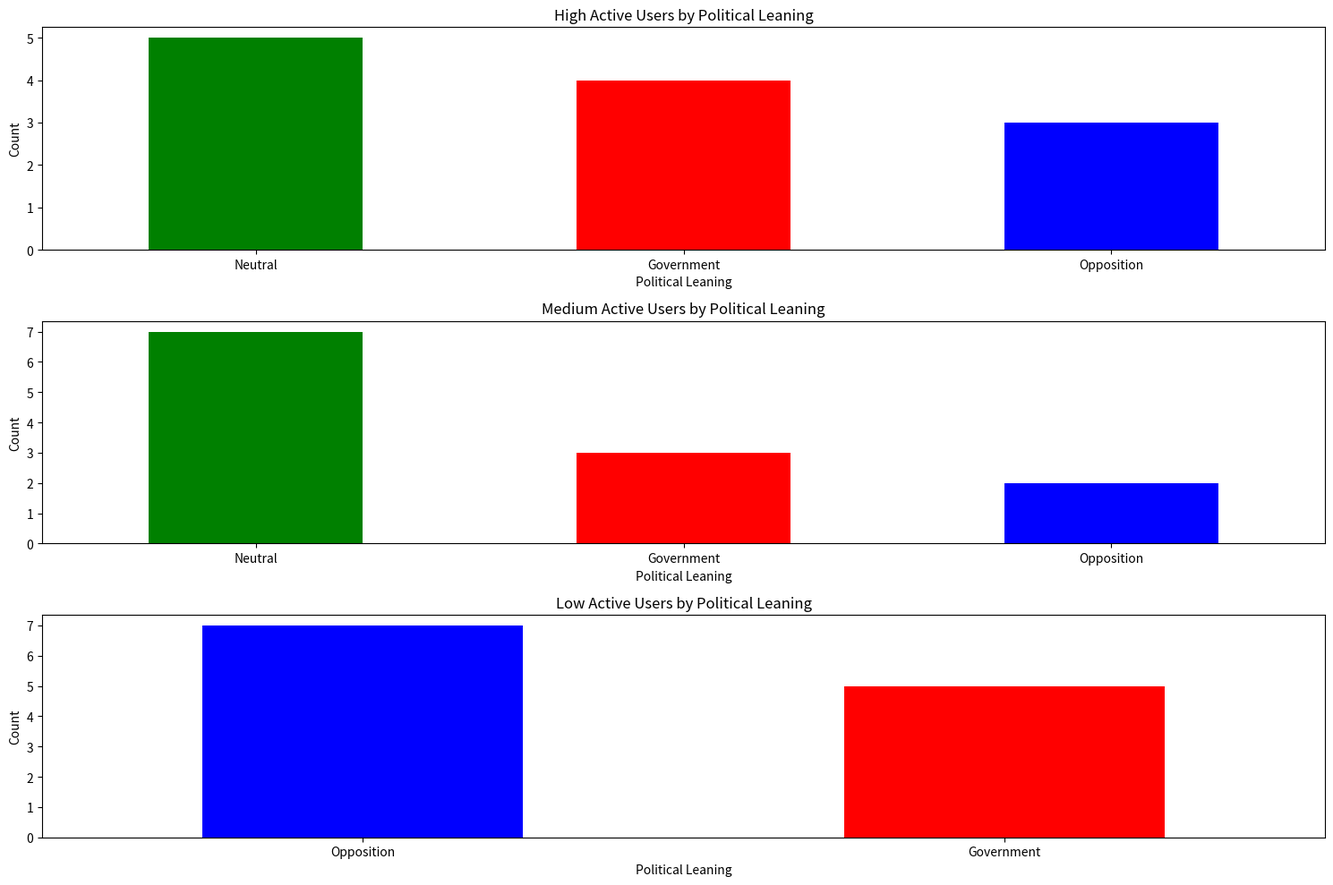
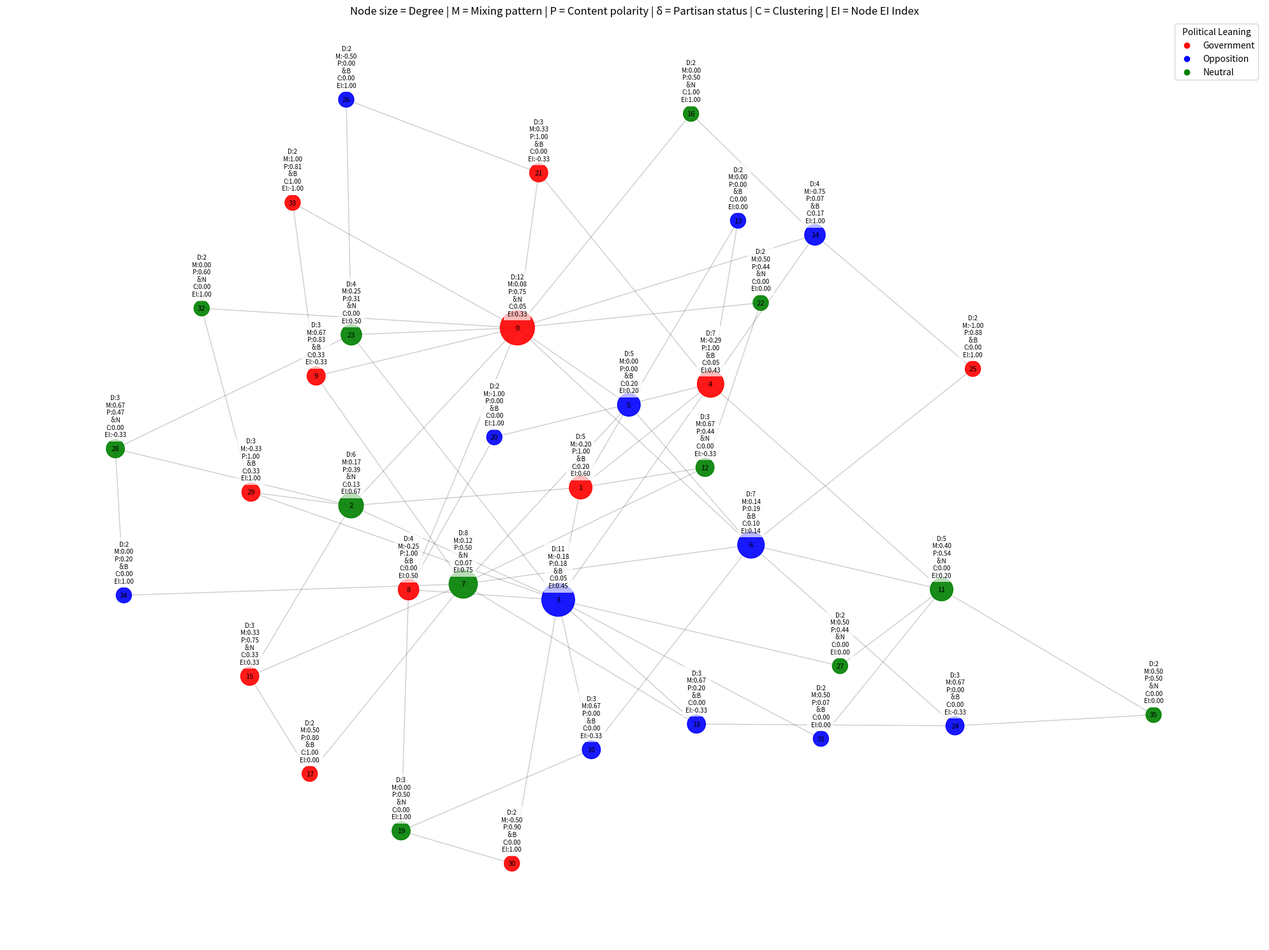

Python code for these plots, in order:

import pandas as pd
import random
import numpy as np
import networkx as nx
import matplotlib.pyplot as plt
import textwrap
from collections import defaultdict

# Constants
NUM_USERS = 36
LOCATIONS = ["India"]
MACRO_TOPICS = ["Politics", "Sports", "Entertainment", "Technology"]
MICRO_TOPICS = ["Politics", "Sports", "Entertainment", "Technology"]
POLITICAL_LEANINGS = ["Government", "Opposition", "Neutral"]
ACTIVITY_LEVELS = ["Low Active", "Medium Active", "High Active"]
TWEET_POLARITY_VALUES = {"Government": 1, "Opposition": 0, "Neutral": 0.5}
ECHO_THRESHOLD = 0.3  # Clustering coefficient threshold

# Helper Functions
def assign_activity_level():
    return random.choice(ACTIVITY_LEVELS)

def generate_tweet_polarities(political_leaning, num_tweets):
    if political_leaning == "Government":
        gov_percent = random.uniform(0.7, 1.0)
        neutral_percent = random.uniform(0, 1 - gov_percent)
        opp_percent = 1 - gov_percent - neutral_percent
    elif political_leaning == "Opposition":
        opp_percent = random.uniform(0.7, 1.0)
        neutral_percent = random.uniform(0, 1 - opp_percent)
        gov_percent = 1 - opp_percent - neutral_percent
    else:
        neutral_percent = random.uniform(0.6, 1.0)
        gov_percent = random.uniform(0, 1 - neutral_percent)
        opp_percent = 1 - neutral_percent - gov_percent

    num_gov = int(round(gov_percent * num_tweets))
    num_opp = int(round(opp_percent * num_tweets))
    num_neutral = num_tweets - num_gov - num_opp

    tweet_polarities = (
        [TWEET_POLARITY_VALUES["Government"]] * num_gov +
        [TWEET_POLARITY_VALUES["Opposition"]] * num_opp +
        [TWEET_POLARITY_VALUES["Neutral"]] * num_neutral
    )
    random.shuffle(tweet_polarities)
    return tweet_polarities

def calculate_content_polarity(tweet_polarities):
    return np.mean(tweet_polarities)

def calculate_content_variance(tweet_polarities):
    return np.var(tweet_polarities)

def is_delta_partisan(content_polarity, delta=0.2):
    if content_polarity <= delta:
        return "Biased (Opposition)"
    elif content_polarity >= 1 - delta:
        return "Biased (Government)"
    else:
        return "Not Biased"

# Network Generation
def generate_scale_free_network(n_users, m=2, p=0.0):
    return nx.powerlaw_cluster_graph(n_users, m=m, p=p, seed=42)

def assign_political_leanings_by_degree(G):
    degrees = sorted(G.degree(), key=lambda x: -x[1])  # Sort by degree (high to low)
    leanings_cycle = [  "Government","Opposition","Neutral"]
    
    for i, (node, degree) in enumerate(degrees):
        leaning = leanings_cycle[i % 3]
        G.nodes[node]["Political Leaning"] = leaning
        G.nodes[node]["Degree"] = degree
    
    return G

# User Data Generation
def generate_user_data(G):
    data = []
    activity_levels_pool = ACTIVITY_LEVELS * (NUM_USERS // 3)
    random.shuffle(activity_levels_pool)

    for node in G.nodes():
        location = random.choice(LOCATIONS)
        political_leaning = G.nodes[node]["Political Leaning"]
        activity_level = activity_levels_pool.pop()
        degree = G.nodes[node]["Degree"]

        if activity_level == "Low Active":
            num_tweets = random.randint(1, 5)
        elif activity_level == "Medium Active":
            num_tweets = random.randint(6, 10)
        else:
            num_tweets = random.randint(11, 20)

        tweet_polarities = generate_tweet_polarities(political_leaning, num_tweets)
        content_polarity = calculate_content_polarity(tweet_polarities)
        content_variance = calculate_content_variance(tweet_polarities)
        delta_partisan_status = is_delta_partisan(content_polarity)

        macro_topic = random.choice(MACRO_TOPICS)
        micro_topic = random.choice([t for t in MICRO_TOPICS if t != macro_topic])

        data.append({
            "User ID": f"U{node + 1}",
            "Location": location,
            "Political Leaning": political_leaning,
            "Activity Level": activity_level,
            "Degree": degree,
            "Macro Topic": macro_topic,
            "Micro Topic": micro_topic,
            "Number of Tweets": num_tweets,
            "Content Polarity": content_polarity,
            "Content Variance": content_variance,
            "δ-Partisan (δ=0.2)": delta_partisan_status
        })

    return pd.DataFrame(data)

def create_graph(G, user_data):
    for idx, row in user_data.iterrows():
        node = int(row["User ID"][1:]) - 1
        for col in user_data.columns:
            if col != "User ID":
                G.nodes[node][col] = row[col]
    return G

# Analysis Functions
def calculate_mixing_patterns(G):
    mixing = {}
    for node in G.nodes():
        neighbors = list(G.neighbors(node))
        if not neighbors:
            mixing[node] = 0
            continue
        node_leaning = G.nodes[node]['Political Leaning']
        total_score = 0
        for n in neighbors:
            neighbor_leaning = G.nodes[n]['Political Leaning']
            if neighbor_leaning == node_leaning:
                total_score += 1
            elif (node_leaning == "Government" and neighbor_leaning == "Opposition") or \
                 (node_leaning == "Opposition" and neighbor_leaning == "Government"):
                total_score -= 1
        mixing[node] = total_score / len(neighbors) if neighbors else 0
    return mixing

def calculate_ei_index(G):
    """Calculate the EI index for the entire network."""
    inter_group_edges = 0
    intra_group_edges = 0
    
    for u, v in G.edges():
        if G.nodes[u]['Political Leaning'] != G.nodes[v]['Political Leaning']:
            inter_group_edges += 1
        else:
            intra_group_edges += 1
    
    total_edges = inter_group_edges + intra_group_edges
    if total_edges == 0:
        return {'EI Index': 0, 'Inter-group Edges': 0, 'Intra-group Edges': 0}
    
    ei_index = (inter_group_edges - intra_group_edges) / total_edges
    return {'EI Index': ei_index, 'Inter-group Edges': inter_group_edges, 'Intra-group Edges': intra_group_edges}

def calculate_group_ei_indices(G):
    """Calculate EI indices for each political group."""
    groups = list(set(nx.get_node_attributes(G, 'Political Leaning').values()))
    ei_results = {}
    
    for group in groups:
        group_nodes = [n for n in G.nodes if G.nodes[n]['Political Leaning'] == group]
        other_nodes = [n for n in G.nodes if G.nodes[n]['Political Leaning'] != group]
        
        # Count edges within group and between group and others
        intra_edges = 0
        inter_edges = 0
        
        for node in group_nodes:
            for neighbor in G.neighbors(node):
                if G.nodes[neighbor]['Political Leaning'] == group:
                    intra_edges += 1
                else:
                    inter_edges += 1
        
        # Each edge is counted twice (once from each node)
        intra_edges = intra_edges // 2
        total_edges = intra_edges + inter_edges
        
        if total_edges == 0:
            ei_results[group] = {
                'EI Index': 0,
                'Inter-group Edges': 0,
                'Intra-group Edges': 0,
                'Total Edges': 0
            }
        else:
            ei_index = (inter_edges - intra_edges) / total_edges
            ei_results[group] = {
                'EI Index': ei_index,
                'Inter-group Edges': inter_edges,
                'Intra-group Edges': intra_edges,
                'Total Edges': total_edges
            }
    
    return ei_results

def calculate_node_ei_index(G):
    """Calculate EI index for each individual node."""
    node_ei = {}
    
    for node in G.nodes():
        neighbors = list(G.neighbors(node))
        if not neighbors:
            node_ei[node] = 0
            continue
            
        same_group = 0
        diff_group = 0
        node_group = G.nodes[node]['Political Leaning']
        
        for neighbor in neighbors:
            if G.nodes[neighbor]['Political Leaning'] == node_group:
                same_group += 1
            else:
                diff_group += 1
                
        total = same_group + diff_group
        if total == 0:
            node_ei[node] = 0
        else:
            node_ei[node] = (diff_group - same_group) / total
    
    return node_ei

def identify_echo_chambers(G, threshold=ECHO_THRESHOLD):
    clustering = nx.clustering(G)
    nx.set_node_attributes(G, clustering, 'Clustering Coefficient')
    echo_chambers = {}
    for node in G.nodes():
        partisan = G.nodes[node]['δ-Partisan (δ=0.2)']
        if partisan and clustering[node] >= threshold:
            echo_chambers[node] = True
        else:
            echo_chambers[node] = False
    nx.set_node_attributes(G, echo_chambers, 'In Echo Chamber')
    return clustering, echo_chambers

def print_wrapped(text, width=120):
    wrapped_text = textwrap.fill(text, width=width)
    print(wrapped_text)

# Main Execution
G = generate_scale_free_network(NUM_USERS, m=2, p=0.0)
G = assign_political_leanings_by_degree(G)
df = generate_user_data(G)
G = create_graph(G, df)

mixing_patterns = calculate_mixing_patterns(G)
nx.set_node_attributes(G, mixing_patterns, 'Mixing Pattern')
df['Mixing Pattern'] = [mixing_patterns[i] for i in range(len(df))]

node_ei_indices = calculate_node_ei_index(G)
nx.set_node_attributes(G, node_ei_indices, 'Node EI Index')
df['Node EI Index'] = [node_ei_indices[i] for i in range(len(df))]

ei_results = calculate_ei_index(G)
group_ei_results = calculate_group_ei_indices(G)
clustering_coefficients, echo_chamber_flags = identify_echo_chambers(G)

df['Clustering Coefficient'] = df.index.map(clustering_coefficients)
df['In Echo Chamber'] = df.index.map(echo_chamber_flags)

# Visualization
plt.figure(figsize=(20, 15))
color_map = {"Government": "red", "Opposition": "blue", "Neutral": "green"}
colors = [color_map[G.nodes[node]['Political Leaning']] for node in G.nodes]
pos = nx.spring_layout(G, seed=42)

degrees = [G.nodes[node]['Degree'] for node in G.nodes]
min_degree, max_degree = min(degrees), max(degrees)
sizes = [300 + 1200 * (d - min_degree)/(max_degree - min_degree) for d in degrees]

nx.draw_networkx_nodes(G, pos, node_color=colors, node_size=sizes, alpha=0.9)
nx.draw_networkx_edges(G, pos, alpha=0.2)
nx.draw_networkx_labels(G, pos, font_size=8)

for node in G.nodes:
    x, y = pos[node]
    info = (
            f"D:{G.nodes[node]['Degree']}\n"
            f"M:{G.nodes[node]['Mixing Pattern']:.2f}\n"
            f"P:{G.nodes[node]['Content Polarity']:.2f}\n"
            f"δ:{G.nodes[node]['δ-Partisan (δ=0.2)'][:1]}\n"
            f"C:{G.nodes[node]['Clustering Coefficient']:.2f}\n"
            f"EI:{G.nodes[node]['Node EI Index']:.2f}"
            )
    plt.text(x, y + 0.07, info, ha='center', va='center', fontsize=7,
             bbox=dict(facecolor='white', alpha=0.7, edgecolor='none'))

for leaning, color in color_map.items():
    plt.scatter([], [], c=color, label=f"{leaning}")
plt.legend(title="Political Leaning")
plt.title("Node size = Degree | M = Mixing pattern | P = Content polarity | δ = Partisan status | C = Clustering | EI = Node EI Index")
plt.axis('off')

# Console Output
pd.set_option('display.max_columns', None)
pd.set_option('display.width', 1000)
pd.set_option('display.max_colwidth', None)






plt.tight_layout()


print("\n" + "="*120)
print_wrapped("COMPLETE USER DATA")
print("="*120)
print(df.sort_values('Degree', ascending=False))

print("\n" + "="*120)
print_wrapped("ECHO CHAMBER USERS (Clustering ≥ 0.3 AND Partisan)")
print("="*120)
print(df[df['In Echo Chamber'] == True][['User ID', 'Political Leaning', 'δ-Partisan (δ=0.2)', 'Clustering Coefficient']])

print("\n" + "="*120)
print_wrapped("NODE EI INDEX ANALYSIS")
print("="*120)
print(df[['User ID', 'Political Leaning', 'Node EI Index']].sort_values('Node EI Index', ascending=False))

print("\n" + "="*120)
print_wrapped("NODE EI INDEX INTERPRETATION")
print("="*120)
print_wrapped("EI Index ranges from -1 to 1:")
print_wrapped("- Values close to -1 indicate strong homophily (mostly within-group connections)")
print_wrapped("- Values close to 1 indicate strong heterophily (mostly between-group connections)")
print_wrapped("- Values around 0 indicate balanced connections")

print("\n" + "="*120)
print_wrapped("EI INDEX ANALYSIS")
print("="*120)

print("\nOverall Network:")
for key, value in ei_results.items():
    print_wrapped(f"{key}: {value}")

print("\nGroup-Specific Analysis:")
for group, results in group_ei_results.items():
    print(f"\n{group} Group:")
    for key, value in results.items():
        print_wrapped(f"  {key}: {value}")
    interpretation = "Homophily" if results['EI Index'] < 0 else "Heterophily"
    strength = "strong" if abs(results['EI Index']) > 0.5 else "moderate" if abs(results['EI Index']) > 0.2 else "weak"
    print_wrapped(f"  Interpretation: {interpretation} ({strength})")

# Create histograms for activity levels and political leanings
plt.figure(figsize=(15, 10))

# High Active users
plt.subplot(3, 1, 1)
high_active = df[df['Activity Level'] == 'High Active']
high_active_counts = high_active['Political Leaning'].value_counts()
colors = [color_map[leaning] for leaning in high_active_counts.index]
high_active_counts.plot(kind='bar', color=colors)
plt.title('High Active Users by Political Leaning')
plt.ylabel('Count')
plt.xticks(rotation=0)

# Medium Active users
plt.subplot(3, 1, 2)
medium_active = df[df['Activity Level'] == 'Medium Active']
medium_active_counts = medium_active['Political Leaning'].value_counts()
colors = [color_map[leaning] for leaning in medium_active_counts.index]
medium_active_counts.plot(kind='bar', color=colors)
plt.title('Medium Active Users by Political Leaning')
plt.ylabel('Count')
plt.xticks(rotation=0)

# Low Active users
plt.subplot(3, 1, 3)
low_active = df[df['Activity Level'] == 'Low Active']
low_active_counts = low_active['Political Leaning'].value_counts()
colors = [color_map[leaning] for leaning in low_active_counts.index]
low_active_counts.plot(kind='bar', color=colors)
plt.title('Low Active Users by Political Leaning')
plt.ylabel('Count')
plt.xticks(rotation=0)

plt.tight_layout()



# Show both figures
plt.figure(1)  # The network graph
plt.show()

plt.figure(2)  # The histograms
plt.show()
